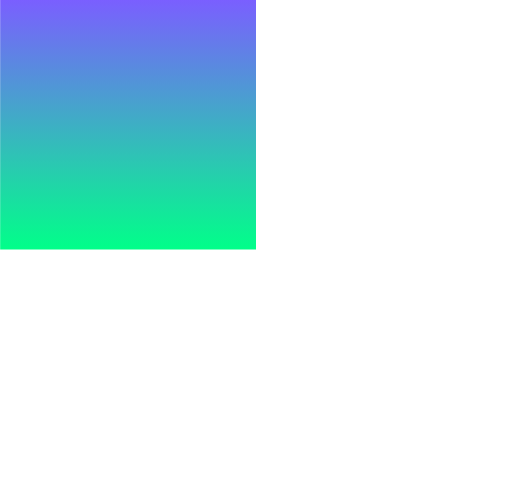
t = 0.00 s
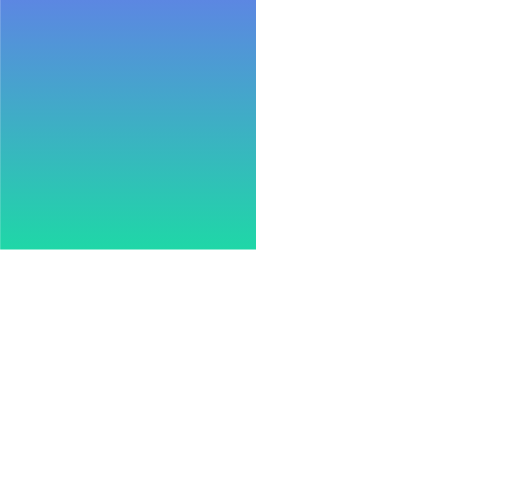
t = 0.50 s
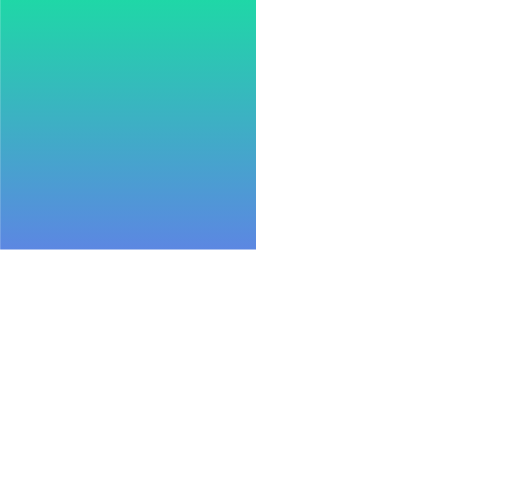
t = 1.50 s
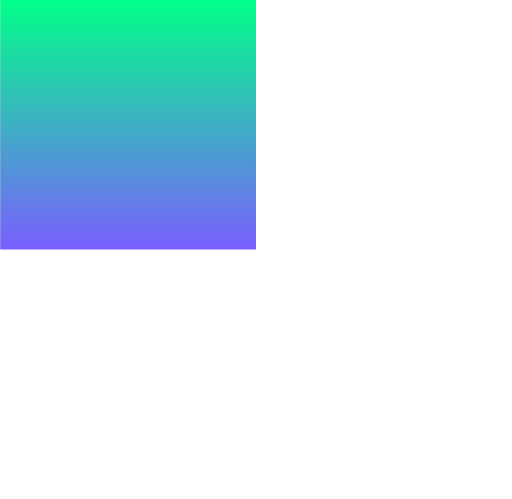
t = 2.00 s
t = 2.50 s: frame unchanged from t = 1.50 s, image omitted
t = 3.50 s: frame unchanged from t = 0.50 s, image omitted

The animated SVG that drew these frames (rendered in a browser with its animation timeline set to each time). Animation: 2 SMIL elements (animate=2); one cycle of 4.00 s, repeats indefinitely.

<svg viewBox="0 0 202 197"
	xmlns="http://www.w3.org/2000/svg"
     xmlns:xlink="http://www.w3.org/1999/xlink" >
<defs>
<linearGradient id="myG" x1="50%" y1="0%" x2="50%" y2="100%" > 
            
            <stop offset="0%" stop-color="#7A5FFF">
                <animate attributeName="stop-color" values="#7A5FFF; #01FF89; #7A5FFF" dur="4s" repeatCount="indefinite"></animate>
            </stop>

            <stop offset="100%" stop-color="#01FF89">
                <animate attributeName="stop-color" values="#01FF89; #7A5FFF; #01FF89" dur="4s" repeatCount="indefinite"></animate>
            </stop>

        </linearGradient>  
</defs>
<rect x="0" y="0" width="50%" height="50%" fill="url(#myG)"/>
</svg>